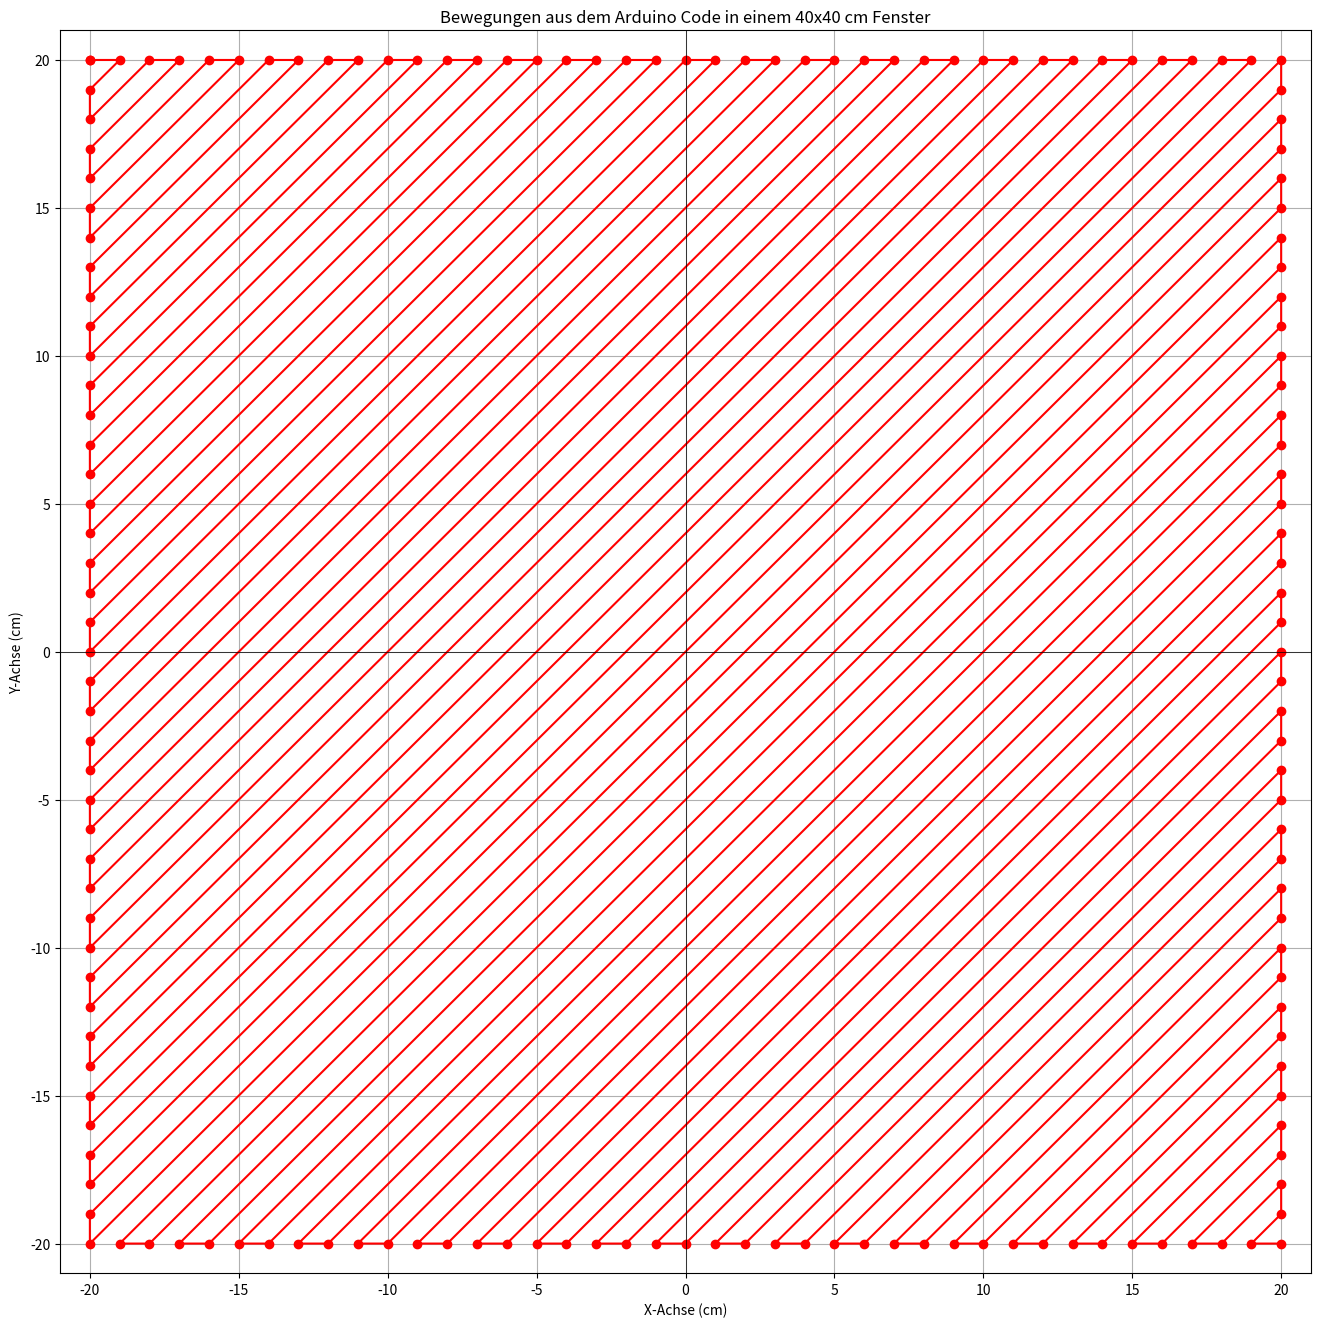
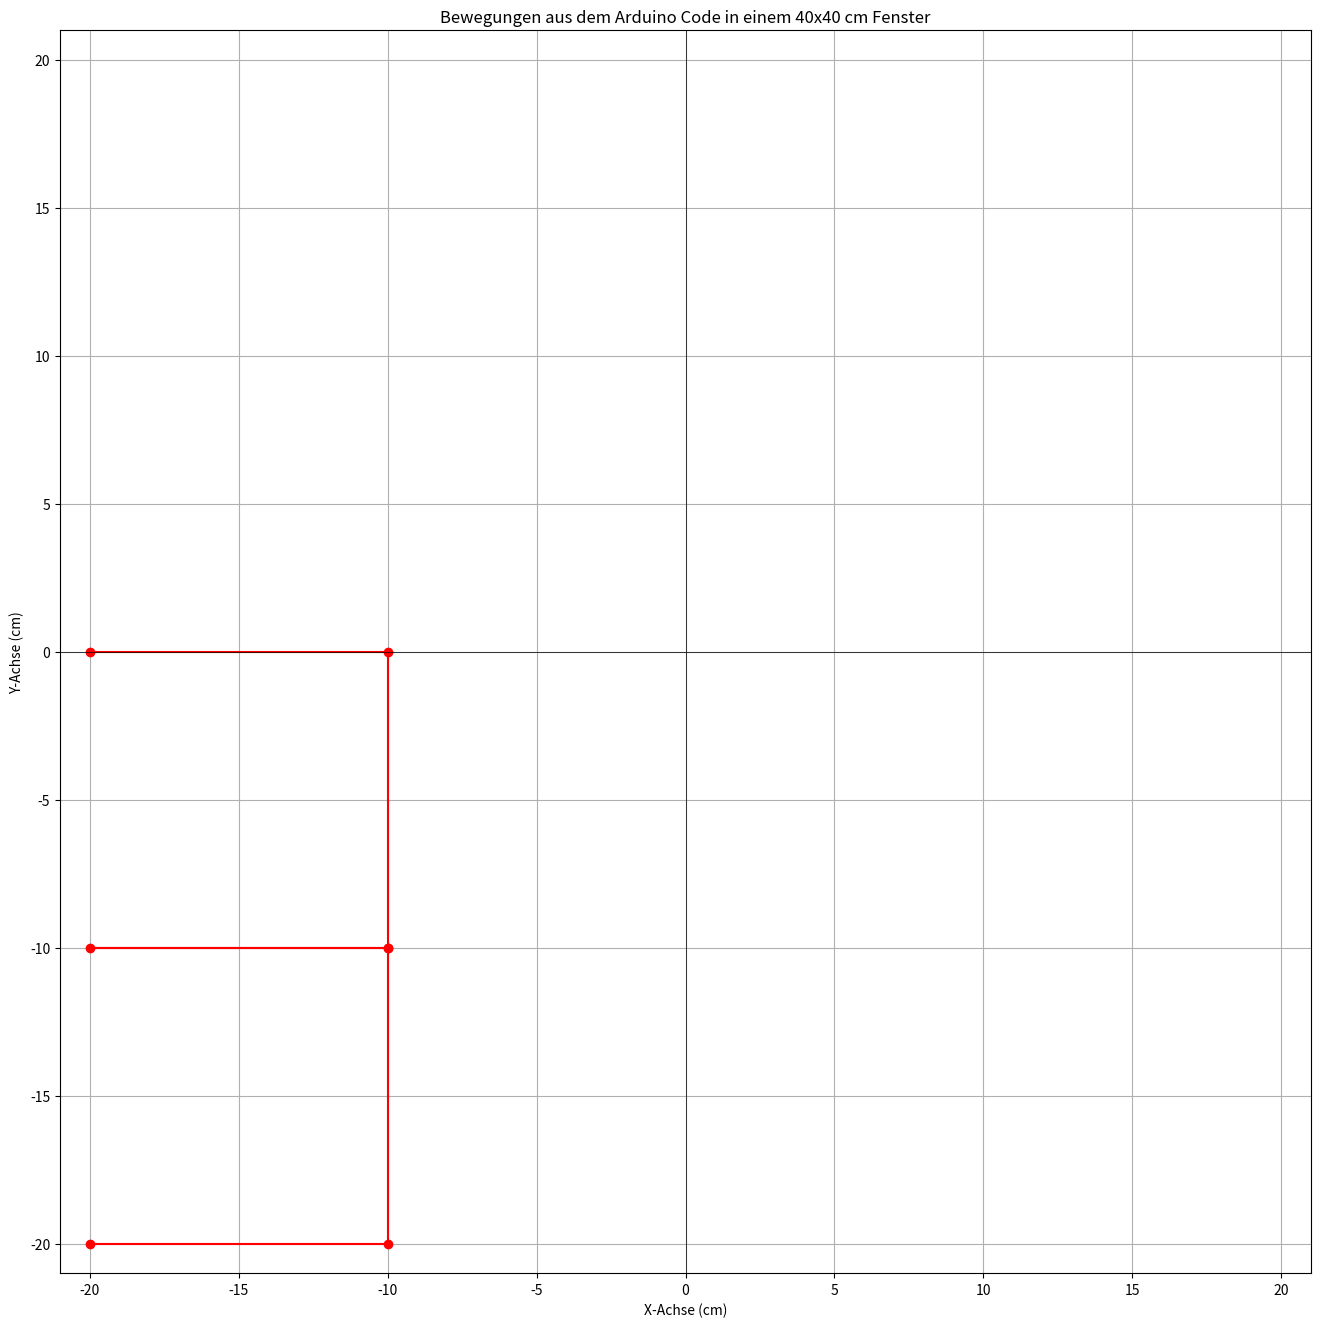

Write the Python code that produced these figures, in order.
import matplotlib.pyplot as plt # type: ignore

# Definition der Schritte pro cm und der initialen Variablen
stepsPerCm = 1  # Anzahl der Schritte für 1 cm
step1Cm = stepsPerCm  # Schritte für 1 cm
count = 0

# Startpunkt bei (-20, -20) cm
current_x = 20
current_y = -20

# Listen für die Punkte (x und y) der Vektoren
x_points = [current_x]
y_points = [current_y]

def moveX(steps, direction, speed):
    global current_x, current_y
    if direction == "LOW":  # Nach links
        current_x -= steps / stepsPerCm
    else:  # Nach rechts
        current_x += steps / stepsPerCm
    x_points.append(current_x)
    y_points.append(current_y)

def moveY(steps, direction, speed):
    global current_x, current_y
    if direction == "LOW":  # Nach oben
        current_y += steps / stepsPerCm
    else:  # Nach unten
        current_y -= steps / stepsPerCm
    x_points.append(current_x)
    y_points.append(current_y)

def moveDiagonal(steps, xDirection, yDirection, speed):
    global current_x, current_y
    if xDirection == "HIGH":  # X nach rechts
        current_x += steps / stepsPerCm
    else:  # X nach links
        current_x -= steps / stepsPerCm
    
    if yDirection == "LOW":  # Y nach oben
        current_y += steps / stepsPerCm
    else:  # Y nach unten
        current_y -= steps / stepsPerCm
    
    x_points.append(current_x)
    y_points.append(current_y)

def moveLinear(vektoren, motorDelayFast):
    # Schritte pro Zentimeter (421 Schritte pro cm)
    stepsPerCm = 1
    
    # Startpunkt bei (-20, -20) cm
    current_x = -20
    current_y = -20
    
    # Listen für die Punkte (x und y) der Vektoren
    x_points = [current_x]
    y_points = [current_y]
    
    for (xRichtung, yRichtung) in vektoren:
        # Konvertiere die Schritte in Zentimeter
        xCm = xRichtung / stepsPerCm
        yCm = yRichtung / stepsPerCm
        
        # Berechne den neuen Endpunkt basierend auf dem vorherigen Punkt
        current_x += xCm
        current_y += yCm
        
        # Füge den neuen Punkt der Liste hinzu
        x_points.append(current_x)
        y_points.append(current_y)
    
    # Zeichne den Pfad
    draw_path(x_points, y_points)

# Erster Schleifenabschnitt (20 Wiederholungen)
for i in range(20):
    print(f"1 cm nach links Nr. {i + 1}")
    moveX(step1Cm, "LOW", 800)  # Richtung nach links
    count += 1

    print(f"Bewege diagonal nach rechts oben")
    moveDiagonal(step1Cm * count, "HIGH", "LOW", 800)  # X nach rechts, Y nach oben

    print(f"1 cm nach oben Nr. {i + 1}")
    moveY(step1Cm, "LOW", 800)  # Richtung nach oben
    count += 1

    print(f"Bewege diagonal nach links unten")
    moveDiagonal(step1Cm * count, "LOW", "HIGH", 800)  # X nach links, Y nach unten

# Zweiter Schleifenabschnitt (20 Wiederholungen)
for i in range(20):
    print(f"1 cm nach oben Nr. {i + 1}")
    moveY(step1Cm, "LOW", 800)  # Richtung nach oben
    count -= 1

    print(f"Bewege diagonal nach rechts oben")
    moveDiagonal(step1Cm * count, "HIGH", "LOW", 800)  # X nach rechts, Y nach oben

    print(f"1 cm nach links Nr. {i + 1}")
    moveX(step1Cm, "LOW", 800)  # Richtung nach links
    count -= 1

    print(f"Bewege diagonal nach links unten")
    moveDiagonal(step1Cm * count, "LOW", "HIGH", 800)  # X nach links, Y nach unten

# Zeichne den Pfad
def draw_path(x_points, y_points):
    # Setze die Größe des Fensters auf 40 x 40 cm (entspricht ~15.75 x 15.75 Zoll)
    plt.figure(figsize=(16.14, 16.14))  # 40 cm in Zoll (40 / 2.54 = 15.75)
    
    # Zeichne den Pfad der Vektoren
    plt.plot(x_points, y_points, marker='o', color='r')
    
    # Setze die Achsenlimits auf -20 bis +20 cm, um den 40 x 40 cm Bereich zu visualisieren
    plt.xlim(-21, 21)
    plt.ylim(-21, 21)
    
    # Achsenbeschriftung und Raster
    plt.grid(True)
    plt.axhline(0, color='black', linewidth=0.5)
    plt.axvline(0, color='black', linewidth=0.5)
    plt.xlabel('X-Achse (cm)')
    plt.ylabel('Y-Achse (cm)')
    plt.title("Bewegungen aus dem Arduino Code in einem 40x40 cm Fenster")
    
    # Pfad anzeigen
    plt.show()

# Pfad zeichnen
draw_path(x_points, y_points)

# Beispiel: Liste von Vektoren (Schritte in X und Y)
vektoren = [
    (10 , 0 ),  # 10 cm auf X, 20 cm auf Y
    (0 , 10 ), # -5 cm auf X, -10 cm auf Y
    (-10 , 0 ),    # 8 cm auf X, 15 cm auf Y
    (10 , 0 ),  # 10 cm auf X, 20 cm auf Y
    (0 , 10 ), # -5 cm auf X, -10 cm auf Y
    (-10 , 0 ),

]

# Funktion aufrufen
moveLinear(vektoren, 0)